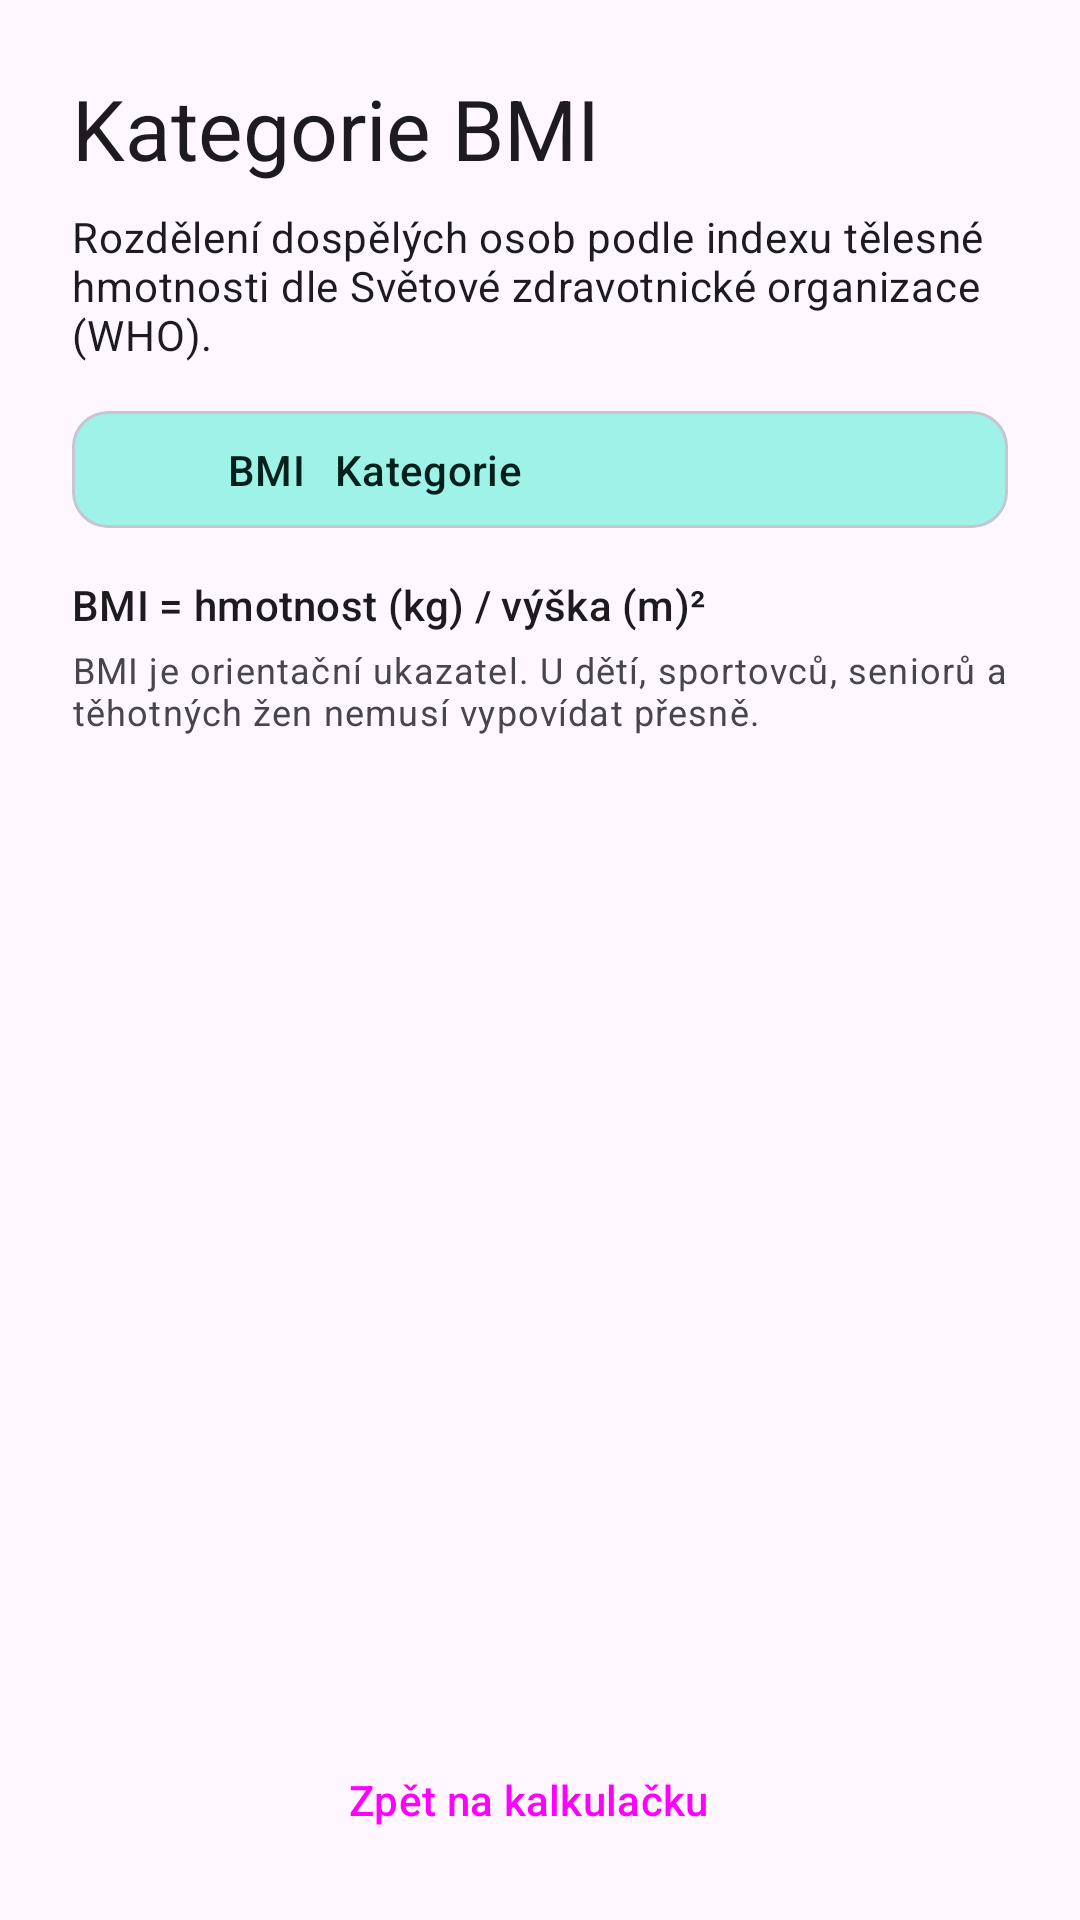

Reconstruct the res/layout file that produces this screen, plus the resources it refers to.
<!-- AndroidManifest.xml: application theme Theme.BmiKalkulacka -->
<!-- res/layout/activity_categories.xml -->
<?xml version="1.0" encoding="utf-8"?>
<LinearLayout xmlns:android="http://schemas.android.com/apk/res/android"
    xmlns:app="http://schemas.android.com/apk/res-auto"
    xmlns:tools="http://schemas.android.com/tools"
    android:id="@+id/main"
    android:layout_width="match_parent"
    android:layout_height="match_parent"
    android:orientation="vertical"
    tools:context=".CategoriesActivity">

    <ScrollView
        android:layout_width="match_parent"
        android:layout_height="0dp"
        android:layout_weight="1">

        <LinearLayout
            android:layout_width="match_parent"
            android:layout_height="wrap_content"
            android:orientation="vertical"
            android:padding="@dimen/screen_padding">

            <TextView
                android:id="@+id/tvCategoriesTitle"
                android:layout_width="match_parent"
                android:layout_height="wrap_content"
                android:accessibilityHeading="true"
                android:text="@string/title_categories"
                android:textAppearance="?attr/textAppearanceHeadlineMedium"
                tools:targetApi="28" />

            <TextView
                android:id="@+id/tvCategoriesIntro"
                android:layout_width="match_parent"
                android:layout_height="wrap_content"
                android:layout_marginTop="8dp"
                android:text="@string/categories_intro"
                android:textAppearance="?attr/textAppearanceBodyMedium" />

            
            <TextView
                android:id="@+id/tvYourBmi"
                android:layout_width="match_parent"
                android:layout_height="wrap_content"
                android:layout_marginTop="16dp"
                android:background="@drawable/bg_your_bmi"
                android:padding="12dp"
                android:textAppearance="?attr/textAppearanceTitleSmall"
                android:textColor="?attr/colorOnPrimaryContainer"
                android:visibility="gone"
                tools:text="Vaše BMI 22,9 spadá do kategorie: Normální hmotnost"
                tools:visibility="visible" />

            <com.google.android.material.card.MaterialCardView
                style="?attr/materialCardViewOutlinedStyle"
                android:layout_width="match_parent"
                android:layout_height="wrap_content"
                android:layout_marginTop="16dp">

                
                <TableLayout
                    android:id="@+id/tableCategories"
                    android:layout_width="match_parent"
                    android:layout_height="wrap_content"
                    android:shrinkColumns="2"
                    android:stretchColumns="2">

                    <TableRow
                        android:id="@+id/rowHeader"
                        android:background="?attr/colorPrimaryContainer"
                        android:paddingVertical="@dimen/table_cell_padding"
                        tools:ignore="UselessParent">

                        <Space
                            android:layout_width="@dimen/category_icon_size"
                            android:layout_height="1dp"
                            android:layout_marginStart="@dimen/table_cell_padding" />

                        <TextView
                            android:paddingHorizontal="@dimen/table_cell_padding"
                            android:text="@string/table_header_range"
                            android:textAppearance="?attr/textAppearanceTitleSmall"
                            android:textColor="?attr/colorOnPrimaryContainer" />

                        <TextView
                            android:paddingEnd="@dimen/table_cell_padding"
                            android:text="@string/table_header_category"
                            android:textAppearance="?attr/textAppearanceTitleSmall"
                            android:textColor="?attr/colorOnPrimaryContainer"
                            tools:ignore="RtlSymmetry" />
                    </TableRow>
                </TableLayout>
            </com.google.android.material.card.MaterialCardView>

            <TextView
                android:id="@+id/tvFormula"
                android:layout_width="match_parent"
                android:layout_height="wrap_content"
                android:layout_marginTop="16dp"
                android:text="@string/categories_formula"
                android:textAppearance="?attr/textAppearanceTitleSmall" />

            <TextView
                android:id="@+id/tvNote"
                android:layout_width="match_parent"
                android:layout_height="wrap_content"
                android:layout_marginTop="4dp"
                android:text="@string/categories_note"
                android:textAppearance="?attr/textAppearanceBodySmall" />
        </LinearLayout>
    </ScrollView>

    
    <Button
        android:id="@+id/btnBack"
        style="@style/Widget.Material3.Button.TonalButton.Icon"
        android:layout_width="match_parent"
        android:layout_height="wrap_content"
        android:layout_marginHorizontal="@dimen/screen_padding"
        android:layout_marginBottom="16dp"
        android:text="@string/btn_back"
        app:icon="@drawable/ic_exit_to_app" />
</LinearLayout>
<!-- resources referenced by this layout -->
<resources>
  <dimen name="category_icon_size">32dp</dimen>
  <dimen name="screen_padding">24dp</dimen>
  <dimen name="table_cell_padding">10dp</dimen>
  <string name="btn_back">Zpět na kalkulačku</string>
  <string name="categories_formula">BMI = hmotnost (kg) / výška (m)²</string>
  <string name="categories_intro">Rozdělení dospělých osob podle indexu tělesné hmotnosti dle Světové zdravotnické organizace (WHO).</string>
  <string name="categories_note">BMI je orientační ukazatel. U dětí, sportovců, seniorů a těhotných žen nemusí vypovídat přesně.</string>
  <string name="table_header_category">Kategorie</string>
  <string name="table_header_range">BMI</string>
  <string name="title_categories">Kategorie BMI</string>
  <style name="Theme.BmiKalkulacka" parent="Base.Theme.BmiKalkulacka" />
  <style name="Base.Theme.BmiKalkulacka" parent="Theme.Material3.DayNight.NoActionBar">
          <item name="colorPrimary">@color/brand_primary</item>
          <item name="colorOnPrimary">@color/brand_on_primary</item>
          <item name="colorPrimaryContainer">@color/brand_primary_container</item>
          <item name="colorOnPrimaryContainer">@color/brand_on_primary_container</item>
      </style>
  <color name="brand_primary">#006A63</color>
  <color name="brand_on_primary">#FFFFFF</color>
  <color name="brand_primary_container">#9EF2E7</color>
  <color name="brand_on_primary_container">#00201D</color>
</resources>
